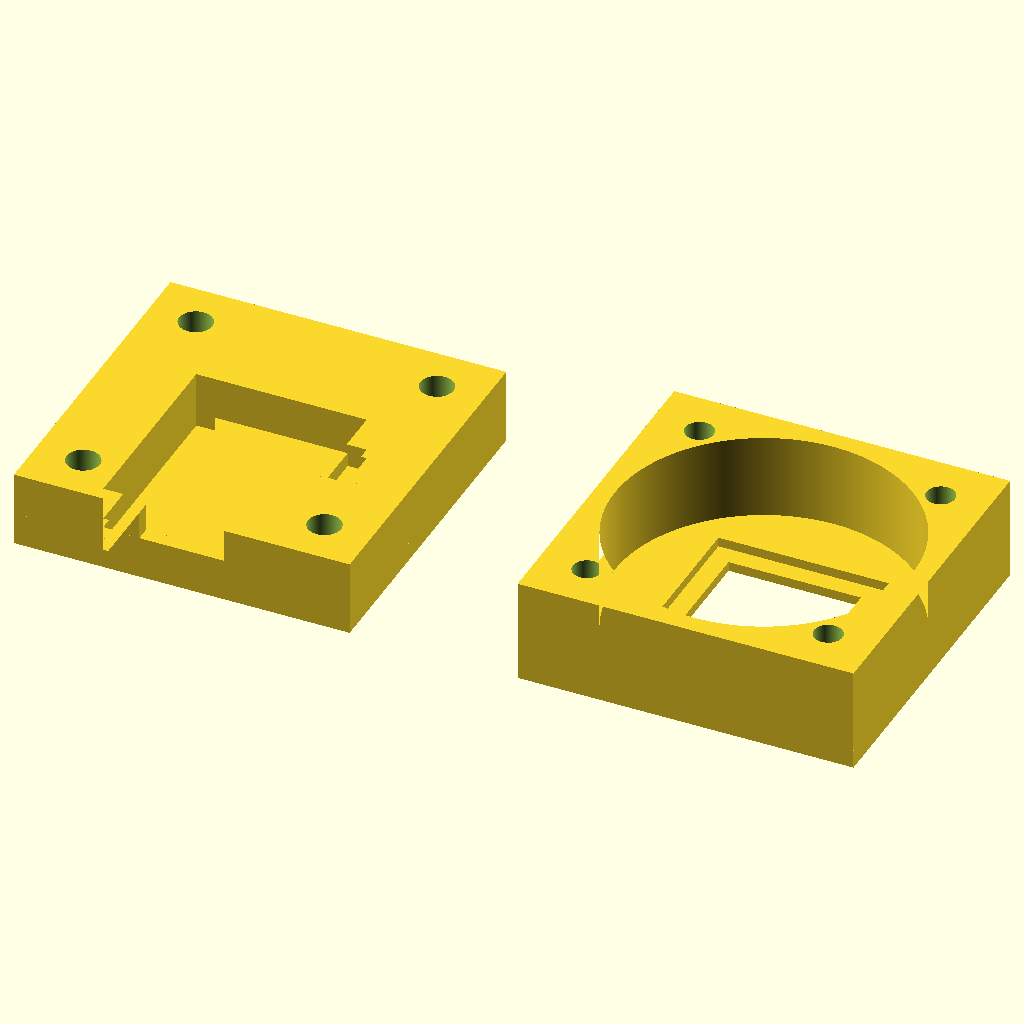
Cell 1: the model at its default parameters.
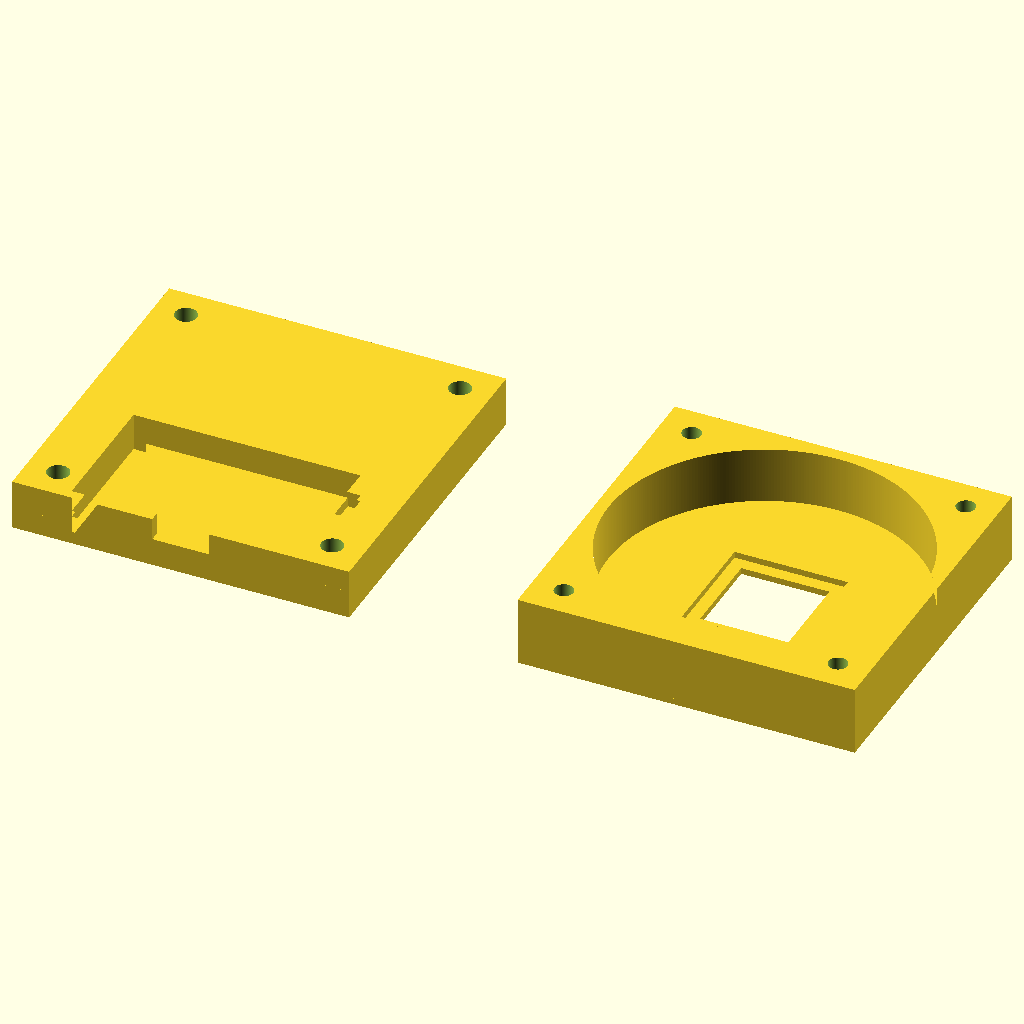
Cell 2: the same model with xiao_width = 36.
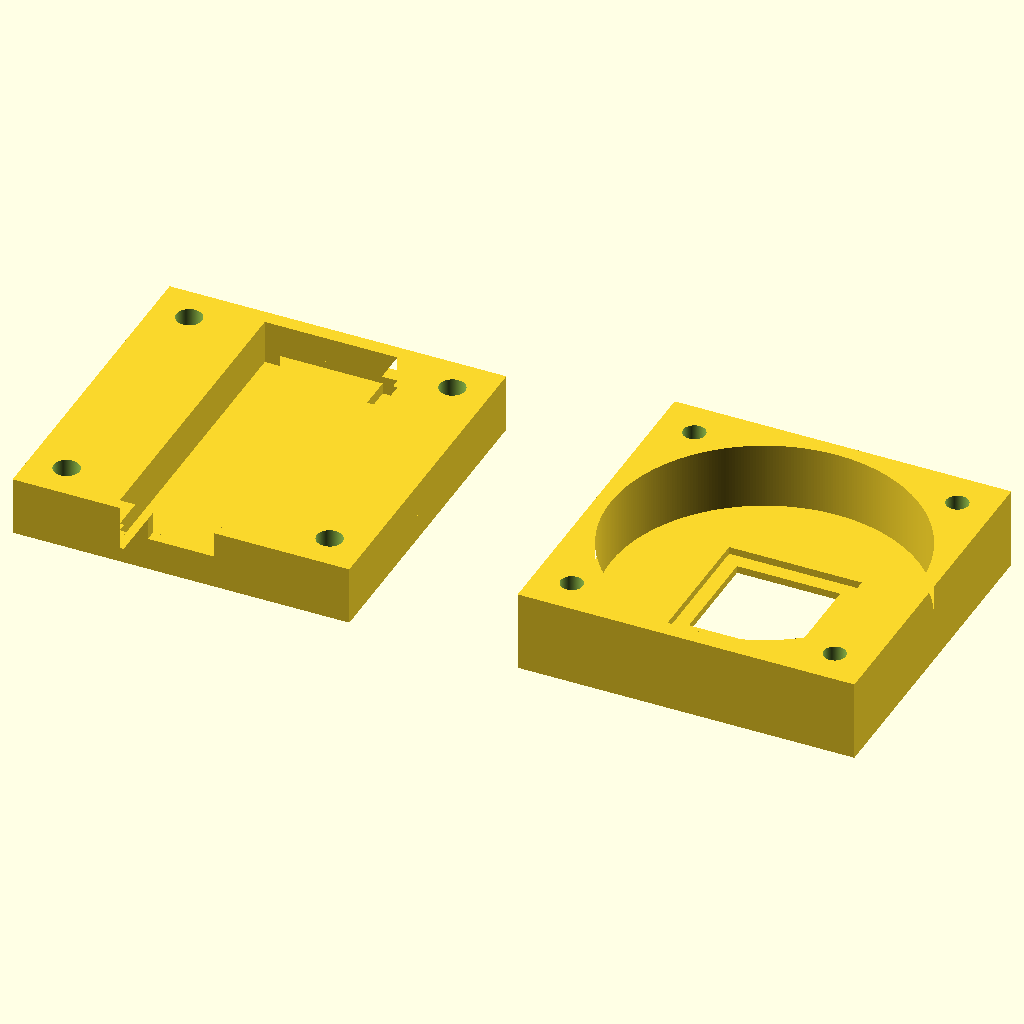
Cell 3: the same model with xiao_length = 42.2.
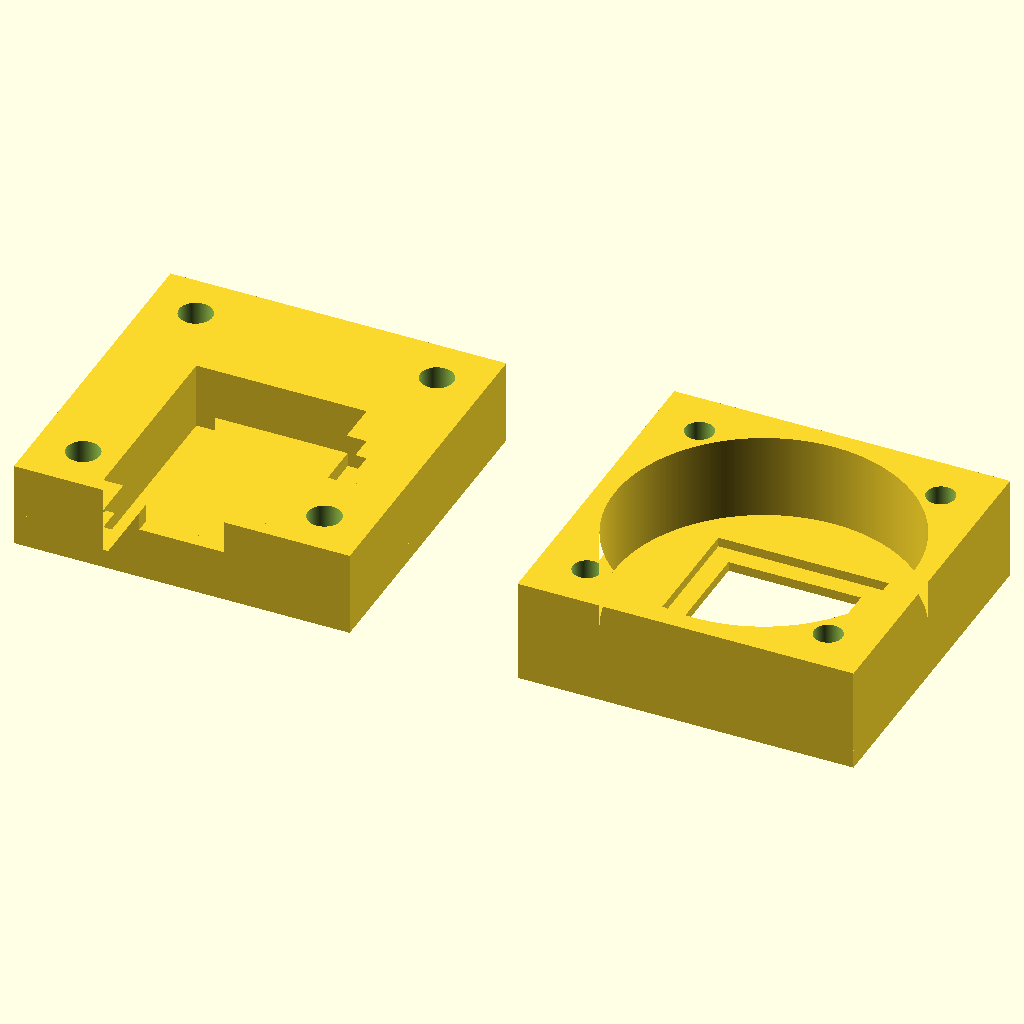
Cell 4: xiao_usbc_height_offset = 2 (everything else at default).
All cells are drawn from the same view direction (rotation 55°, 0°, 25°, orthographic, colour scheme Cornfield), but the view is re-fitted for each cell, so position and scale can differ between cells as well as the parameter.
OpenSCAD source file enclosure.scad:
// control which part gets rendered, to allow each part to be saved independently
// has no effect in preview mode, all parts are rendered instead
part_to_render = "";

/* parameters */

// These default values are for a seeed studio xiao nrf52840 board with cherry MX keyswitch

// width of xiao board
xiao_width = 18;
// length of xiao board (does not include usbc stickout
xiao_length = 21.1;
// length of usbc stickout from end of board
xiao_usbc_stickout = 1.5;
// dist from bottom of board to bottom of usbc
xiao_usbc_height_offset = 1;
// width/height of usbc port
usbc_width = 9;
usbc_height = 3.5;
// depth/width space to leave under sides of board for solder clearance
xiao_solder_clearance_depth = 1.5;
xiao_solder_clearance_width = 2;

// minimum distance between outside walls and any internal feature (except where smaller is required)
min_wall = 2;

// width/length of hole for keyswitch
switch_width = 14;
switch_length = 14;
// thickness of top surface immediately surrounding keyswitch hole
switch_plate_height = 1;
// size of ring around keyswitch hole that will be switch_plate_height thickness. Anything more than this far from hole will be at least min_wall thick
switch_plate_clearance = 2;
// clearance to leave between for the underside of the keyswitch
switch_depth = 10;

// size of screw holes in base (not intended to engage threads)
screw_through_hole_dia = 3.5;
// size of screw holes in top (should engage threads)
screw_thread_dia = 3;
// size of screw head
screw_head_dia = 6;
// depth of overall screw hole
screw_overall_depth = 12;
// depth screw head should be inset by
screw_shoulder_depth = 4;

/* calculations, driven by above variables */

// distance from edge of part reserved for screw holes on the base of the part
base_screw_region_length = (min_wall + screw_through_hole_dia / 2 + screw_head_dia / 2 + min_wall);
top_screw_region_length = (min_wall + screw_thread_dia / 2 + screw_head_dia / 2 + min_wall);

xiao_min_width = xiao_width + 2 * base_screw_region_length;
xiao_min_length = xiao_length + xiao_usbc_stickout + min_wall;

switch_min_width = switch_width + 2 * top_screw_region_length;
switch_min_length = switch_length + 2 * top_screw_region_length;

box_side_length = max(xiao_min_width, xiao_min_length, switch_min_width, switch_min_length);

base_height = min_wall + xiao_solder_clearance_depth + xiao_usbc_height_offset + usbc_height;
top_height = switch_depth + switch_plate_height;

module base() {
  difference() {
    union() {
      linear_extrude(min_wall) square(box_side_length);
      linear_extrude(min_wall + xiao_solder_clearance_depth) difference() {
        square(box_side_length);
        translate([(box_side_length - xiao_width) / 2, xiao_usbc_stickout]) square([xiao_solder_clearance_width, xiao_length]);
        translate([box_side_length - (box_side_length - xiao_width) / 2 - xiao_solder_clearance_width, xiao_usbc_stickout]) square([xiao_solder_clearance_width, xiao_length]);
      }
      linear_extrude(min_wall + xiao_solder_clearance_depth + xiao_usbc_height_offset) difference() {
        square(box_side_length);
        translate([(box_side_length - xiao_width) / 2, xiao_usbc_stickout]) square([xiao_width, xiao_length]);
      }
      linear_extrude(base_height) difference() {
        square(box_side_length);
        translate([(box_side_length - xiao_width) / 2, xiao_usbc_stickout]) square([xiao_width, xiao_length]);
        translate([(box_side_length - usbc_width) / 2, 0]) square([usbc_width, xiao_usbc_stickout + 1]);
      }
    }
    translate([(min_wall + screw_head_dia / 2), (min_wall + screw_head_dia / 2), -1]) cylinder(base_height + 2, r=screw_through_hole_dia / 2);
    translate([box_side_length - (min_wall + screw_head_dia / 2), (min_wall + screw_head_dia / 2), -1]) cylinder(base_height + 2, r=screw_through_hole_dia / 2);
    translate([(min_wall + screw_head_dia / 2), box_side_length - (min_wall + screw_head_dia / 2), -1]) cylinder(base_height + 2, r=screw_through_hole_dia / 2);
    translate([box_side_length - (min_wall + screw_head_dia / 2), box_side_length - (min_wall + screw_head_dia / 2), -1]) cylinder(base_height + 2, r=screw_through_hole_dia / 2);
    translate([(min_wall + screw_head_dia / 2), (min_wall + screw_head_dia / 2), -1]) cylinder(screw_shoulder_depth + 1, r=screw_head_dia / 2);
    translate([box_side_length - (min_wall + screw_head_dia / 2), (min_wall + screw_head_dia / 2), -1]) cylinder(screw_shoulder_depth + 1, r=screw_head_dia / 2);
    translate([(min_wall + screw_head_dia / 2), box_side_length - (min_wall + screw_head_dia / 2), -1]) cylinder(screw_shoulder_depth + 1, r=screw_head_dia / 2);
    translate([box_side_length - (min_wall + screw_head_dia / 2), box_side_length - (min_wall + screw_head_dia / 2), -1]) cylinder(screw_shoulder_depth + 1, r=screw_head_dia / 2);
  }
}

module top() {
  difference() {
    union() {
      linear_extrude(switch_plate_height) difference() {
        square(box_side_length, [0, 0, 0]);
        translate([(box_side_length - switch_width) / 2, (box_side_length - switch_length) / 2]) square([switch_width, switch_length], [0, 0, 0]);
      }
      linear_extrude(min_wall) difference() {
        square(box_side_length, [0, 0, 0]);
        translate([(box_side_length - switch_width - switch_plate_clearance * 2) / 2, (box_side_length - switch_length - switch_plate_clearance * 2) / 2]) square([switch_width + switch_plate_clearance * 2, switch_length + switch_plate_clearance * 2], [0, 0, 0]);
      }
      linear_extrude(top_height) difference() {
        square(box_side_length, [0, 0, 0]);
        translate([box_side_length / 2, box_side_length / 2]) circle(box_side_length / 2 - min_wall);
      }
    }
    translate([(min_wall + screw_head_dia / 2), (min_wall + screw_head_dia / 2), top_height - screw_overall_depth + screw_shoulder_depth]) cylinder(screw_overall_depth - screw_shoulder_depth + 1, r=screw_thread_dia / 2);
    translate([box_side_length - (min_wall + screw_head_dia / 2), (min_wall + screw_head_dia / 2), top_height - screw_overall_depth + screw_shoulder_depth]) cylinder(screw_overall_depth - screw_shoulder_depth + 1, r=screw_thread_dia / 2);
    translate([(min_wall + screw_head_dia / 2), box_side_length - (min_wall + screw_head_dia / 2), top_height - screw_overall_depth + screw_shoulder_depth]) cylinder(screw_overall_depth - screw_shoulder_depth + 1, r=screw_thread_dia / 2);
    translate([box_side_length - (min_wall + screw_head_dia / 2), box_side_length - (min_wall + screw_head_dia / 2), top_height - screw_overall_depth + screw_shoulder_depth]) cylinder(screw_overall_depth - screw_shoulder_depth + 1, r=screw_thread_dia / 2);
  }
}

$fn=360;

if($preview) {
  base();
  translate([box_side_length * 1.5, 0]) top();
} else if(part_to_render == "base") {
  base();
} else if(part_to_render == "top") {
  top();
}
Parameter table extracted from the source (name, type, default, range or options):
part_to_render: string, default ""
xiao_width: number, default 18
xiao_length: number, default 21.1
xiao_usbc_stickout: number, default 1.5
xiao_usbc_height_offset: number, default 1
usbc_width: number, default 9
usbc_height: number, default 3.5
xiao_solder_clearance_depth: number, default 1.5
xiao_solder_clearance_width: number, default 2
min_wall: number, default 2
switch_width: number, default 14
switch_length: number, default 14
switch_plate_height: number, default 1
switch_plate_clearance: number, default 2
switch_depth: number, default 10
screw_through_hole_dia: number, default 3.5
screw_thread_dia: number, default 3
screw_head_dia: number, default 6
screw_overall_depth: number, default 12
screw_shoulder_depth: number, default 4
